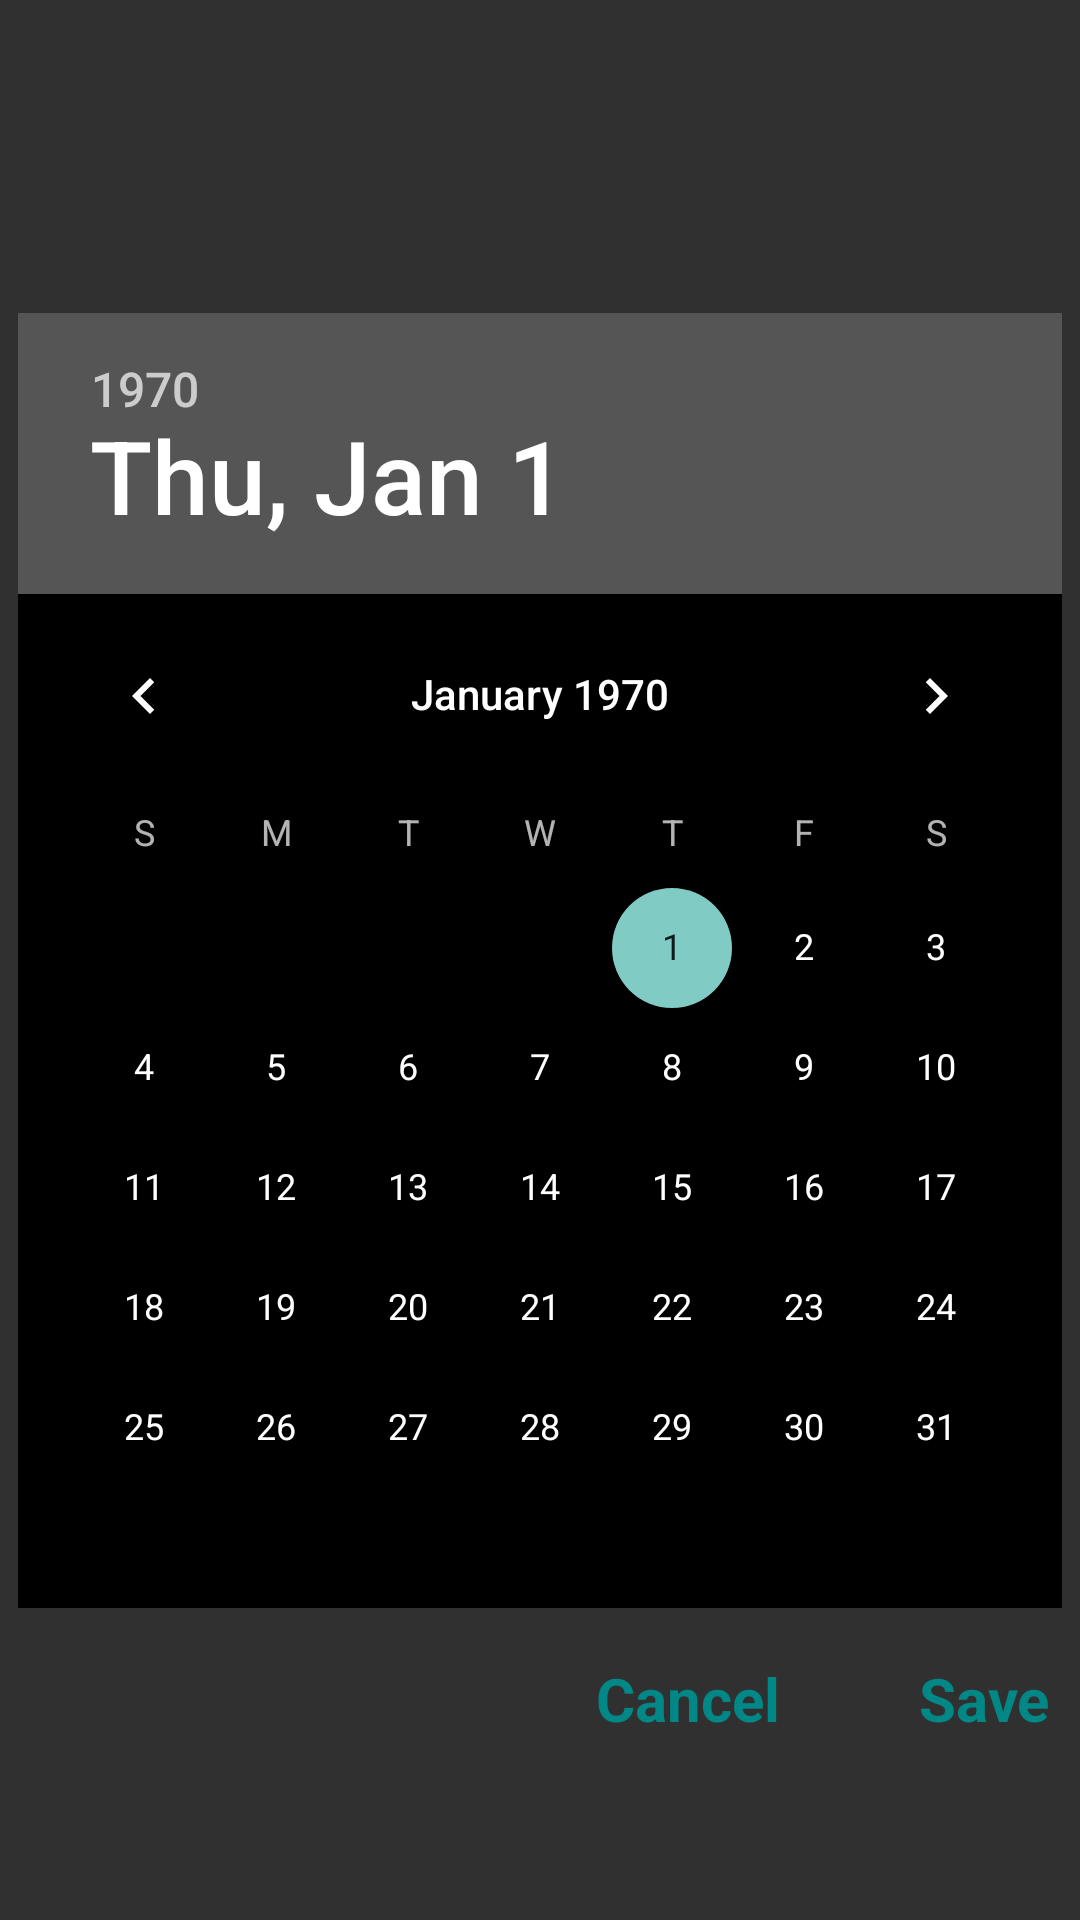

Reconstruct the res/layout file that produces this screen, plus the resources it refers to.
<!-- AndroidManifest.xml: application theme Theme.Design.NoActionBar -->
<!-- res/layout/date_picker.xml -->
<?xml version="1.0" encoding="utf-8"?>
<androidx.constraintlayout.widget.ConstraintLayout xmlns:android="http://schemas.android.com/apk/res/android"
    xmlns:app="http://schemas.android.com/apk/res-auto"
    android:layout_width="match_parent"
    android:layout_height="match_parent">

    <DatePicker
        android:id="@+id/date_picker_id"
        android:layout_width="wrap_content"
        android:background="@color/black"
        android:layout_height="wrap_content"
        app:layout_constraintBottom_toBottomOf="parent"
        app:layout_constraintEnd_toEndOf="parent"
        app:layout_constraintStart_toStartOf="parent"
        app:layout_constraintTop_toTopOf="parent" />

    <TextView
        android:id="@+id/save_date_picker"
        android:layout_width="wrap_content"
        android:layout_height="wrap_content"
        android:layout_marginEnd="10dp"
        android:layout_marginTop="350dp"
        android:text="Save"
        android:textColor="#018786"
        android:textSize="20dp"
        android:textStyle="bold"
        app:layout_constraintBottom_toBottomOf="parent"
        app:layout_constraintEnd_toEndOf="parent"
        app:layout_constraintTop_toTopOf="parent"
        app:layout_constraintVertical_bias="0.77" />
    <TextView
        android:layout_width="wrap_content"
        android:layout_height="wrap_content"
        android:layout_marginEnd="100dp"
        android:text="Cancel"
        android:layout_marginTop="350dp"
        android:textColor="#018786"
        android:textSize="20dp"
        android:textStyle="bold"
        app:layout_constraintBottom_toBottomOf="parent"
        app:layout_constraintEnd_toEndOf="parent"
        app:layout_constraintTop_toTopOf="parent"
        app:layout_constraintVertical_bias="0.77" />
</androidx.constraintlayout.widget.ConstraintLayout>
<!-- resources referenced by this layout -->
<resources>
  <color name="black">#FF000000</color>
</resources>
